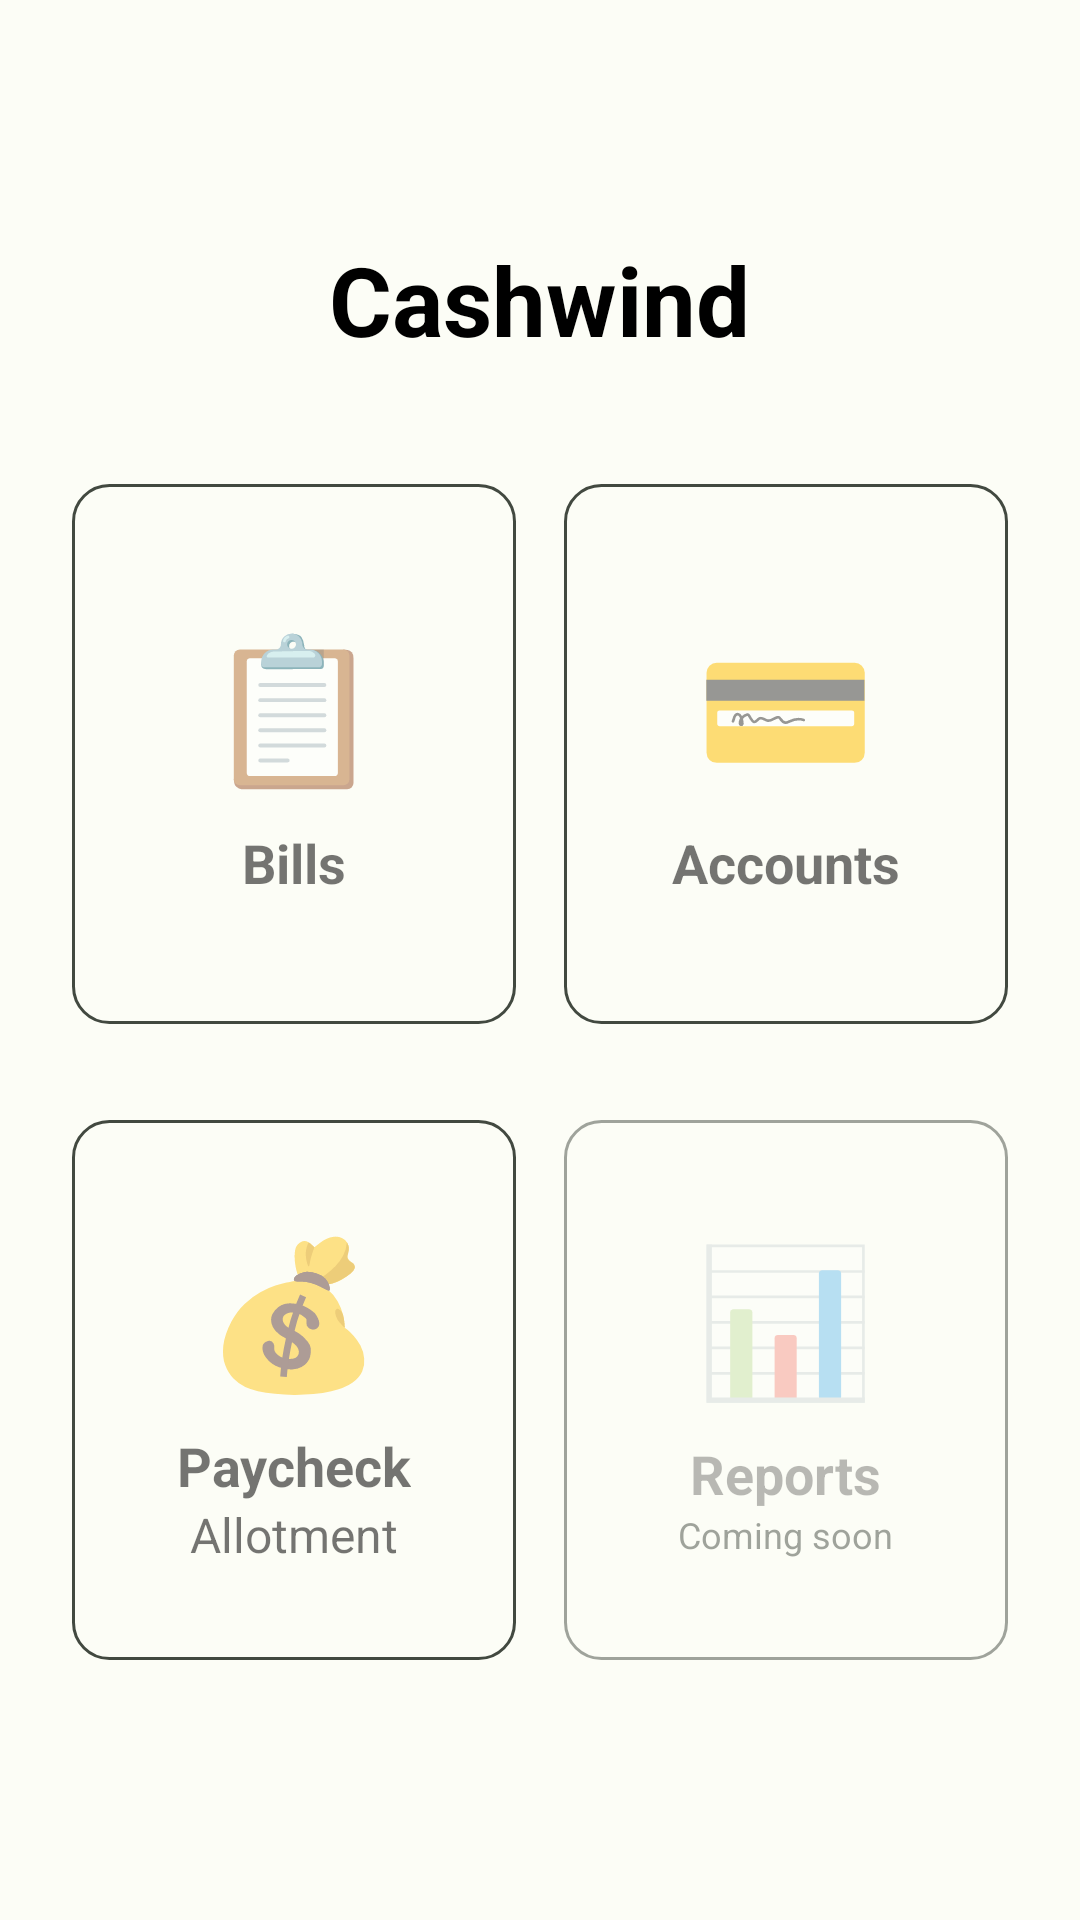

Here is an Android app screen rendered from its layout file. Give the layout XML and the strings, colors and styles it references.
<!-- AndroidManifest.xml: activity theme Theme.Cashwind -->
<!-- res/layout/activity_dashboard.xml -->
<?xml version="1.0" encoding="utf-8"?>
<LinearLayout xmlns:android="http://schemas.android.com/apk/res/android"
    android:layout_width="match_parent"
    android:layout_height="match_parent"
    android:orientation="vertical"
    android:padding="16dp"
    android:gravity="center">

    <TextView
        android:layout_width="wrap_content"
        android:layout_height="wrap_content"
        android:text="Cashwind"
        android:textSize="32sp"
        android:textStyle="bold"
        android:textColor="@android:color/black"
        android:layout_marginBottom="32dp" />

    <LinearLayout
        android:layout_width="match_parent"
        android:layout_height="wrap_content"
        android:orientation="horizontal"
        android:gravity="center_horizontal"
        android:weightSum="2">

        <FrameLayout
            android:id="@+id/billsCard"
            android:layout_width="0dp"
            android:layout_height="180dp"
            android:layout_weight="1"
            android:layout_margin="8dp"
            android:background="@drawable/card_background"
            android:foreground="?attr/selectableItemBackground">

            <LinearLayout
                android:layout_width="match_parent"
                android:layout_height="match_parent"
                android:orientation="vertical"
                android:gravity="center"
                android:padding="16dp">

                <TextView
                    android:layout_width="wrap_content"
                    android:layout_height="wrap_content"
                    android:text="📋"
                    android:textSize="48sp"
                    android:layout_marginBottom="8dp" />

                <TextView
                    android:layout_width="wrap_content"
                    android:layout_height="wrap_content"
                    android:text="Bills"
                    android:textSize="18sp"
                    android:textStyle="bold" />
            </LinearLayout>
        </FrameLayout>

        <FrameLayout
            android:id="@+id/accountsCard"
            android:layout_width="0dp"
            android:layout_height="180dp"
            android:layout_weight="1"
            android:layout_margin="8dp"
            android:background="@drawable/card_background"
            android:foreground="?attr/selectableItemBackground">

            <LinearLayout
                android:layout_width="match_parent"
                android:layout_height="match_parent"
                android:orientation="vertical"
                android:gravity="center"
                android:padding="16dp">

                <TextView
                    android:layout_width="wrap_content"
                    android:layout_height="wrap_content"
                    android:text="💳"
                    android:textSize="48sp"
                    android:layout_marginBottom="8dp" />

                <TextView
                    android:layout_width="wrap_content"
                    android:layout_height="wrap_content"
                    android:text="Accounts"
                    android:textSize="18sp"
                    android:textStyle="bold" />
            </LinearLayout>
        </FrameLayout>
    </LinearLayout>

    <LinearLayout
        android:layout_width="match_parent"
        android:layout_height="wrap_content"
        android:orientation="horizontal"
        android:gravity="center_horizontal"
        android:weightSum="2"
        android:layout_marginTop="16dp">

        <FrameLayout
            android:id="@+id/paycheckCard"
            android:layout_width="0dp"
            android:layout_height="180dp"
            android:layout_weight="1"
            android:layout_margin="8dp"
            android:background="@drawable/card_background"
            android:foreground="?attr/selectableItemBackground">

            <LinearLayout
                android:layout_width="match_parent"
                android:layout_height="match_parent"
                android:orientation="vertical"
                android:gravity="center"
                android:padding="16dp">

                <TextView
                    android:layout_width="wrap_content"
                    android:layout_height="wrap_content"
                    android:text="💰"
                    android:textSize="48sp"
                    android:layout_marginBottom="8dp" />

                <TextView
                    android:layout_width="wrap_content"
                    android:layout_height="wrap_content"
                    android:text="Paycheck"
                    android:textSize="18sp"
                    android:textStyle="bold" />

                <TextView
                    android:layout_width="wrap_content"
                    android:layout_height="wrap_content"
                    android:text="Allotment"
                    android:textSize="16sp" />
            </LinearLayout>
        </FrameLayout>

        <FrameLayout
            android:layout_width="0dp"
            android:layout_height="180dp"
            android:layout_weight="1"
            android:layout_margin="8dp"
            android:background="@drawable/card_background"
            android:foreground="?attr/selectableItemBackground"
            android:alpha="0.5">

            <LinearLayout
                android:layout_width="match_parent"
                android:layout_height="match_parent"
                android:orientation="vertical"
                android:gravity="center"
                android:padding="16dp">

                <TextView
                    android:layout_width="wrap_content"
                    android:layout_height="wrap_content"
                    android:text="📊"
                    android:textSize="48sp"
                    android:layout_marginBottom="8dp" />

                <TextView
                    android:layout_width="wrap_content"
                    android:layout_height="wrap_content"
                    android:text="Reports"
                    android:textSize="18sp"
                    android:textStyle="bold" />

                <TextView
                    android:layout_width="wrap_content"
                    android:layout_height="wrap_content"
                    android:text="Coming soon"
                    android:textSize="12sp"
                    android:textColor="?attr/colorTextSecondary" />
            </LinearLayout>
        </FrameLayout>
    </LinearLayout>
</LinearLayout>
<!-- resources referenced by this layout -->
<resources>
  <!-- drawable card_background (drawable) -->
  <?xml version="1.0" encoding="utf-8"?>
  <selector xmlns:android="http://schemas.android.com/apk/res/android">
      <item>
          <shape android:shape="rectangle">
              <solid android:color="?attr/colorSurface" />
              <corners android:radius="12dp" />
              <stroke
                  android:width="1dp"
                  android:color="?attr/colorTextSecondary" />
          </shape>
      </item>
  </selector>
  <color name="md_theme_light_primary">#006E26</color>
  <color name="md_theme_light_onPrimary">#FFFFFF</color>
  <color name="md_theme_light_primaryContainer">#7DFF91</color>
  <color name="md_theme_light_onPrimaryContainer">#002106</color>
  <color name="md_theme_light_secondary">#52634F</color>
  <color name="md_theme_light_onSecondary">#FFFFFF</color>
  <color name="md_theme_light_secondaryContainer">#D5E8CE</color>
  <color name="md_theme_light_onSecondaryContainer">#101F0F</color>
  <color name="md_theme_light_tertiary">#38656A</color>
  <color name="md_theme_light_onTertiary">#FFFFFF</color>
  <color name="md_theme_light_tertiaryContainer">#BCEBF0</color>
  <color name="md_theme_light_onTertiaryContainer">#001F23</color>
  <color name="md_theme_light_error">#BA1A1A</color>
  <color name="md_theme_light_onError">#FFFFFF</color>
  <color name="md_theme_light_errorContainer">#FFDAD6</color>
  <color name="md_theme_light_onErrorContainer">#410002</color>
  <color name="md_theme_light_background">#FCFDF6</color>
  <color name="md_theme_light_onBackground">#1A1C19</color>
  <color name="md_theme_light_surface">#FCFDF6</color>
  <color name="md_theme_light_onSurface">#1A1C19</color>
  <color name="md_theme_light_surfaceVariant">#DEE5D8</color>
  <color name="md_theme_light_onSurfaceVariant">#424940</color>
  <color name="md_theme_light_outline">#72796F</color>
  <color name="md_theme_light_outlineVariant">#C2C9BD</color>
</resources>
